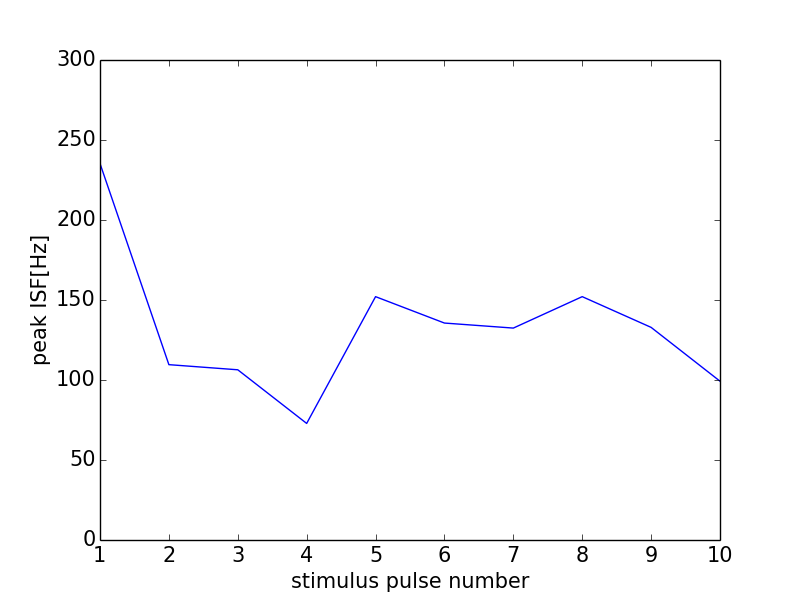

The table this chart was drawn from, first rows:
0, 0.0
0, 0
1, 235.3
2, 109.6
3, 106.4
4, 72.86
5, 152.1
6, 135.6
7, 132.5
8, 152.1
9, 132.9
10, 99.26
11, 0
